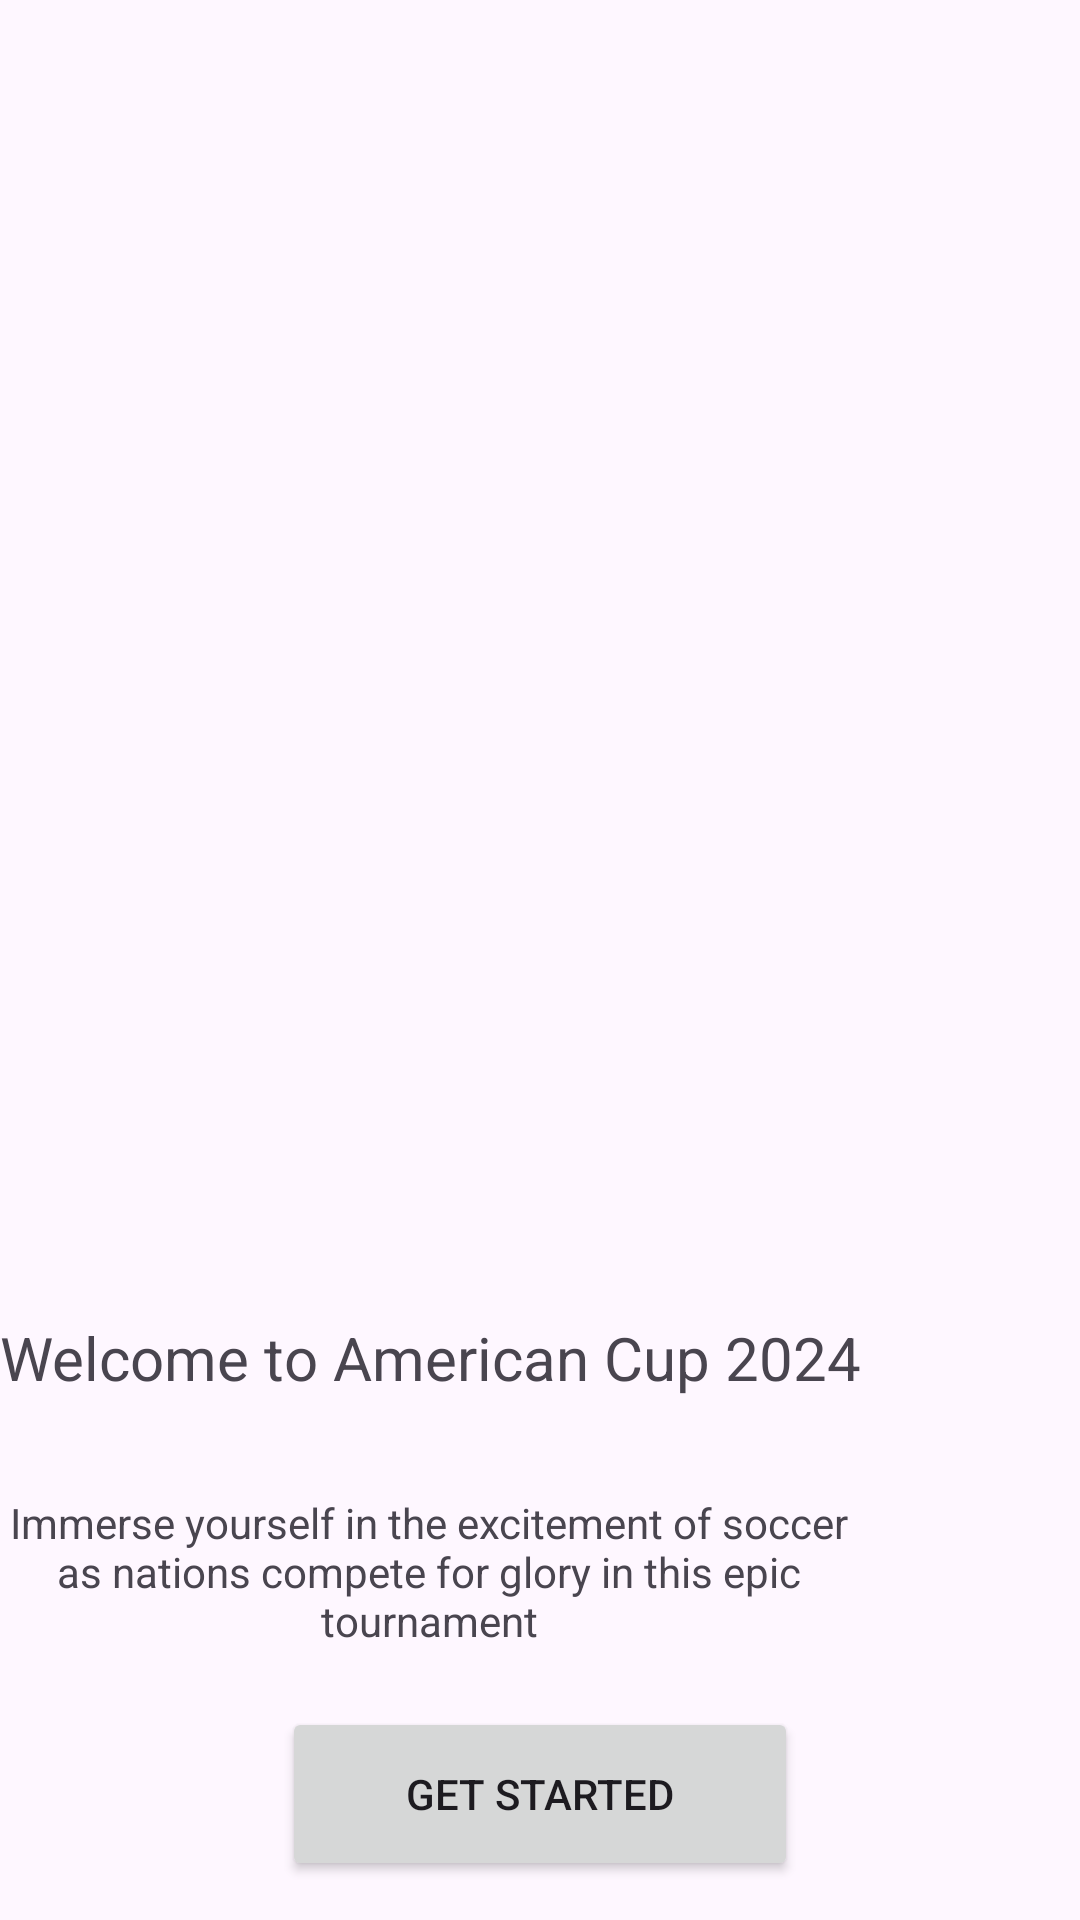

Layout XML and referenced resources for this Android screen:
<!-- AndroidManifest.xml: application theme Theme.CasoCopaAmerica -->
<!-- res/layout/activity_splash.xml -->
<?xml version="1.0" encoding="utf-8"?>
<androidx.constraintlayout.widget.ConstraintLayout xmlns:android="http://schemas.android.com/apk/res/android"
    xmlns:app="http://schemas.android.com/apk/res-auto"
    xmlns:tools="http://schemas.android.com/tools"
    android:id="@+id/main"
    android:layout_width="match_parent"
    android:layout_height="match_parent"
    tools:context=".Splash">

    <ImageView
        android:id="@+id/imageView"
        android:layout_width="405dp"
        android:layout_height="279dp"
        android:layout_marginTop="100dp"
        app:layout_constraintEnd_toEndOf="parent"
        app:layout_constraintStart_toStartOf="parent"
        app:layout_constraintTop_toTopOf="parent"
        tools:srcCompat="@tools:sample/backgrounds/scenic" />

    <TextView
        android:id="@+id/bienvenida"
        android:layout_width="wrap_content"
        android:layout_height="wrap_content"
        android:layout_marginTop="60dp"
        android:text="Welcome to American Cup 2024"
        android:textSize="20sp"
        app:layout_constraintTop_toBottomOf="@+id/imageView"
        tools:layout_editor_absoluteX="61dp" />

    <TextView
        android:id="@+id/intro"
        android:layout_width="286dp"
        android:layout_height="58dp"
        android:layout_marginTop="32dp"
        android:text="Immerse yourself in the excitement of soccer as nations compete for glory in this epic tournament"
        android:textAlignment="center"
        app:layout_constraintTop_toBottomOf="@+id/bienvenida"
        tools:layout_editor_absoluteX="61dp" />

    <Button
        android:id="@+id/iniciar"
        android:layout_width="172dp"
        android:layout_height="58dp"
        android:text="@string/iniciarText"
        app:layout_constraintBottom_toBottomOf="parent"
        app:layout_constraintEnd_toEndOf="parent"
        app:layout_constraintStart_toStartOf="parent"
        app:layout_constraintTop_toBottomOf="@+id/intro" />
</androidx.constraintlayout.widget.ConstraintLayout>
<!-- resources referenced by this layout -->
<resources>
  <string name="iniciarText">GET STARTED</string>
  <style name="Theme.CasoCopaAmerica" parent="Base.Theme.CasoCopaAmerica" />
  <style name="Base.Theme.CasoCopaAmerica" parent="Theme.Material3.DayNight.NoActionBar">
          
          
      </style>
</resources>
